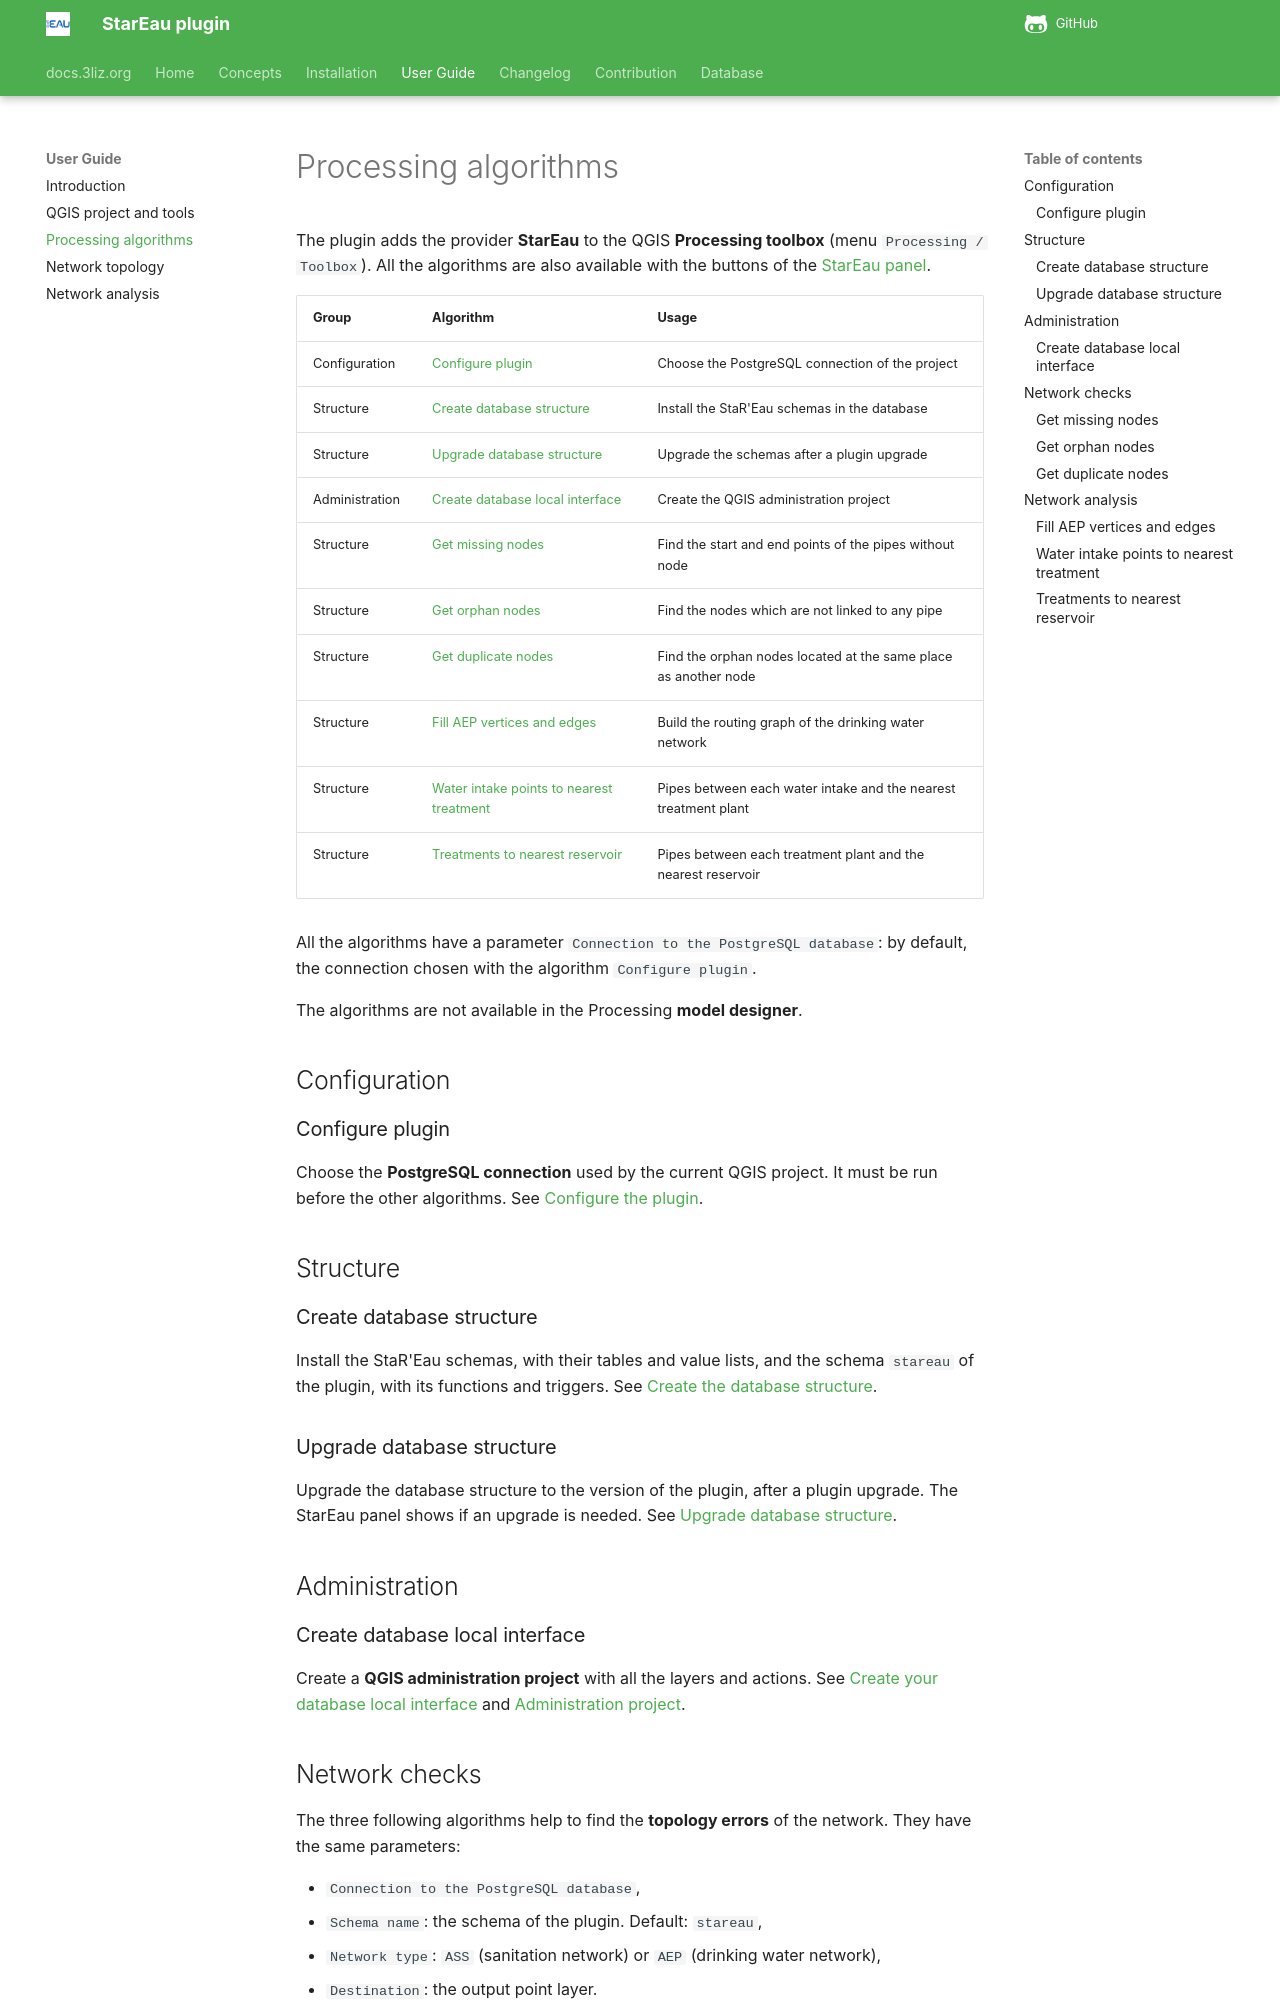

repository: 3liz/qgis-stareau-plugin · page: user-guide/processing/index.html · generator: mkdocs

# Processing algorithms

The plugin adds the provider **StarEau** to the QGIS **Processing toolbox** (menu `Processing / Toolbox`).
All the algorithms are also available with the buttons of the [StarEau panel](qgis-project.md#administration-panel).

| Group | Algorithm | Usage |
|-------|-----------|-------|
| Configuration | [Configure plugin](#configure-plugin) | Choose the PostgreSQL connection of the project |
| Structure | [Create database structure](#create-database-structure) | Install the StaR'Eau schemas in the database |
| Structure | [Upgrade database structure](#upgrade-database-structure) | Upgrade the schemas after a plugin upgrade |
| Administration | [Create database local interface](#create-database-local-interface) | Create the QGIS administration project |
| Structure | [Get missing nodes](#get-missing-nodes) | Find the start and end points of the pipes without node |
| Structure | [Get orphan nodes](#get-orphan-nodes) | Find the nodes which are not linked to any pipe |
| Structure | [Get duplicate nodes](#get-duplicate-nodes) | Find the orphan nodes located at the same place as another node |
| Structure | [Fill AEP vertices and edges](#fill-aep-vertices-and-edges) | Build the routing graph of the drinking water network |
| Structure | [Water intake points to nearest treatment](#water-intake-points-to-nearest-treatment) | Pipes between each water intake and the nearest treatment plant |
| Structure | [Treatments to nearest reservoir](#treatments-to-nearest-reservoir) | Pipes between each treatment plant and the nearest reservoir |

All the algorithms have a parameter `Connection to the PostgreSQL database`:
by default, the connection chosen with the algorithm `Configure plugin`.

The algorithms are not available in the Processing **model designer**.

## Configuration

### Configure plugin

Choose the **PostgreSQL connection** used by the current QGIS project.
It must be run before the other algorithms.
See [Configure the plugin](../installation/index.md#configure-the-plugin).

## Structure
